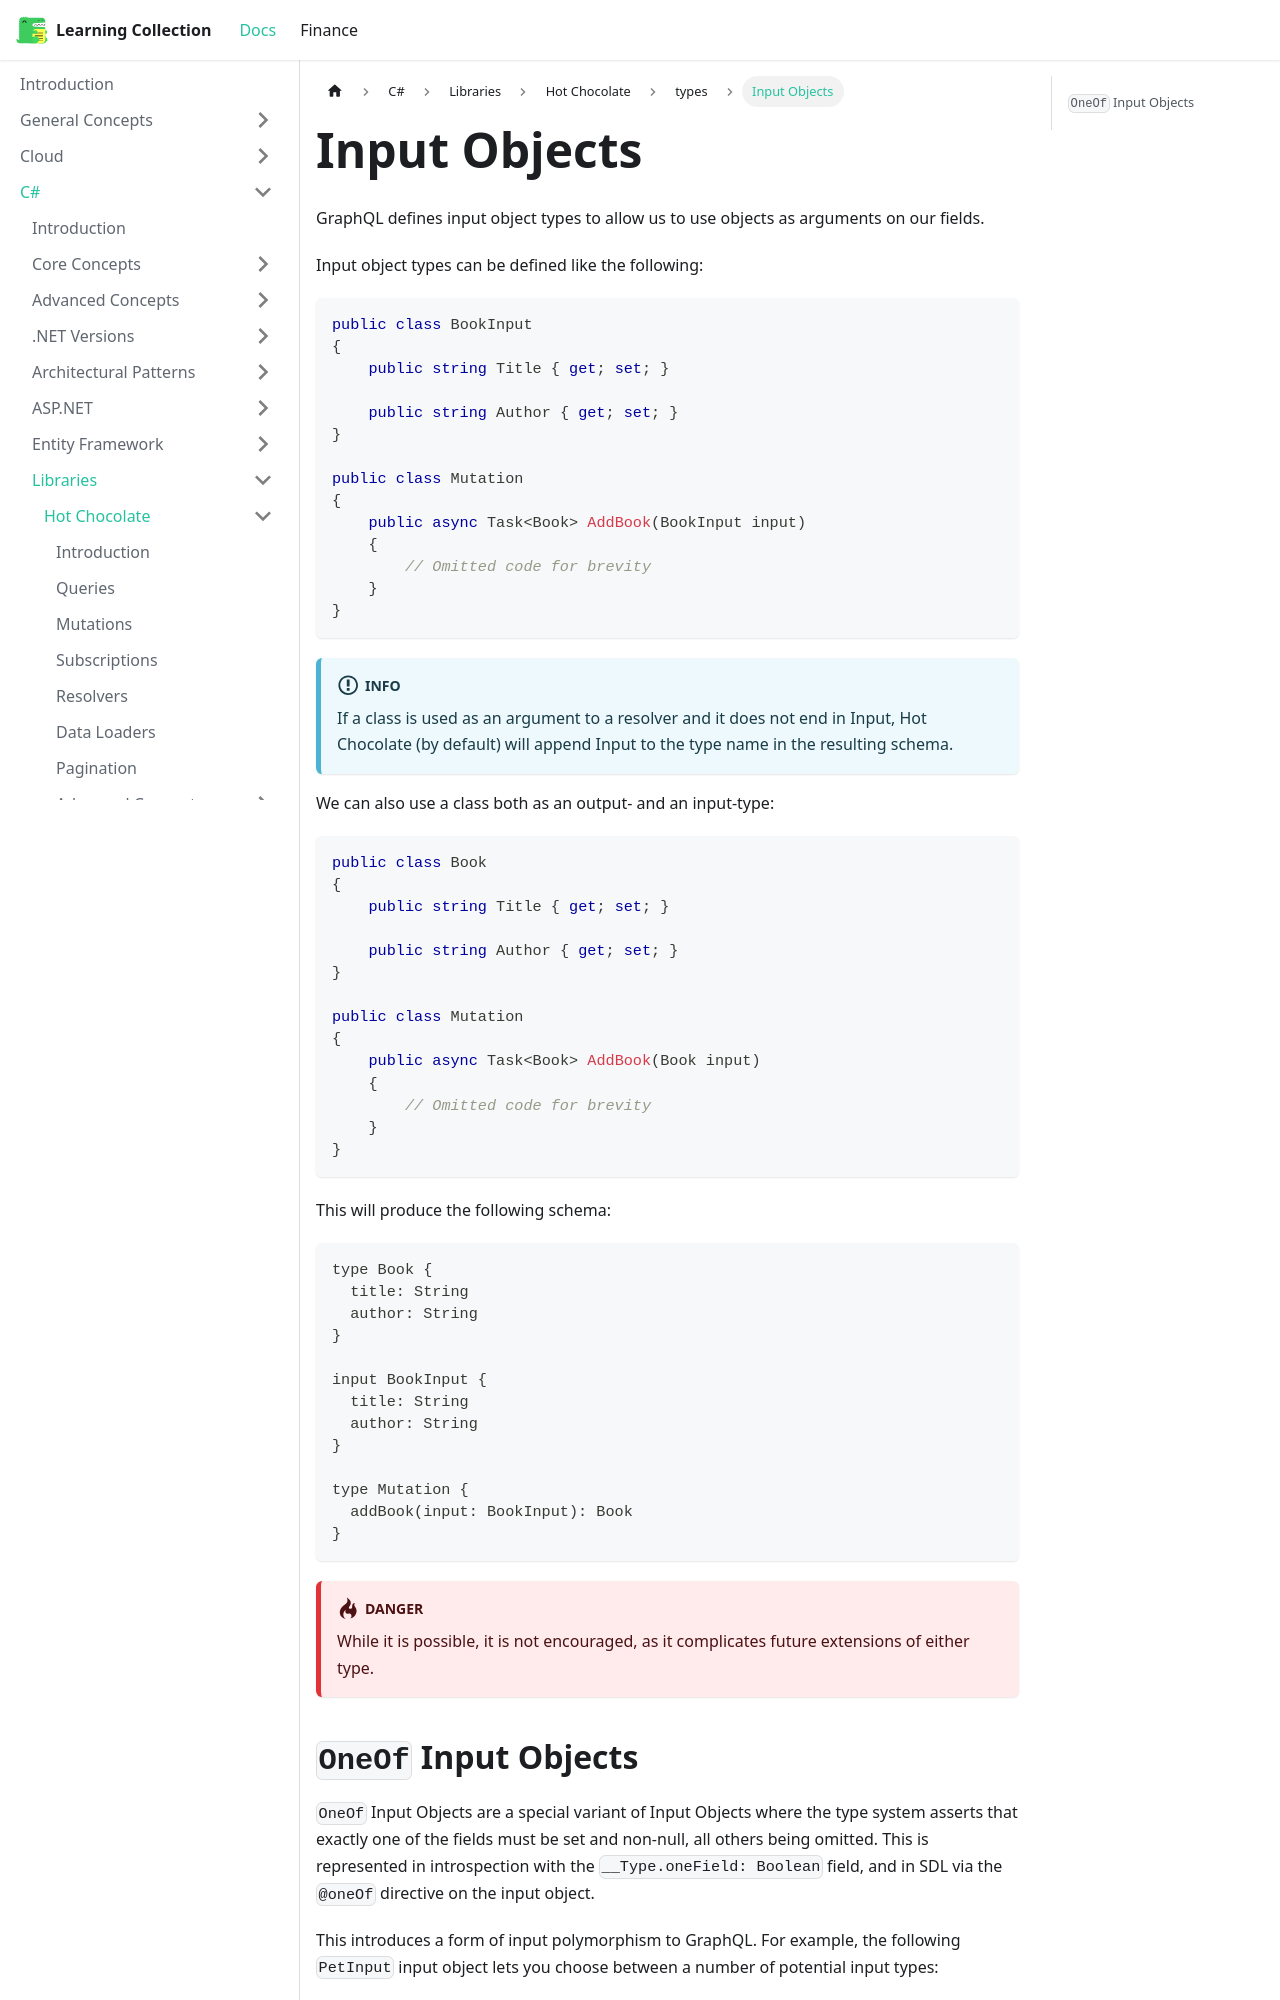

repository: RobinTTY/LearningCollection · page: csharp/libraries/hot-chocolate/types/input-objects.html · generator: docusaurus

---
id: input-objects
title: Input Objects
sidebar_position: 3
---

GraphQL defines input object types to allow us to use objects as arguments on our fields.

Input object types can be defined like the following:

```csharp
public class BookInput
{
    public string Title { get; set; }

    public string Author { get; set; }
}

public class Mutation
{
    public async Task<Book> AddBook(BookInput input)
    {
        // Omitted code for brevity
    }
}
```

:::info
If a class is used as an argument to a resolver and it does not end in Input, Hot Chocolate (by default) will append Input to the type name in the resulting schema.
:::

We can also use a class both as an output- and an input-type:

```csharp
public class Book
{
    public string Title { get; set; }

    public string Author { get; set; }
}

public class Mutation
{
    public async Task<Book> AddBook(Book input)
    {
        // Omitted code for brevity
    }
}
```

This will produce the following schema:

```gql
type Book {
  title: String
  author: String
}

input BookInput {
  title: String
  author: String
}

type Mutation {
  addBook(input: BookInput): Book
}
```

:::danger
While it is possible, it is not encouraged, as it complicates future extensions of either type.
:::
